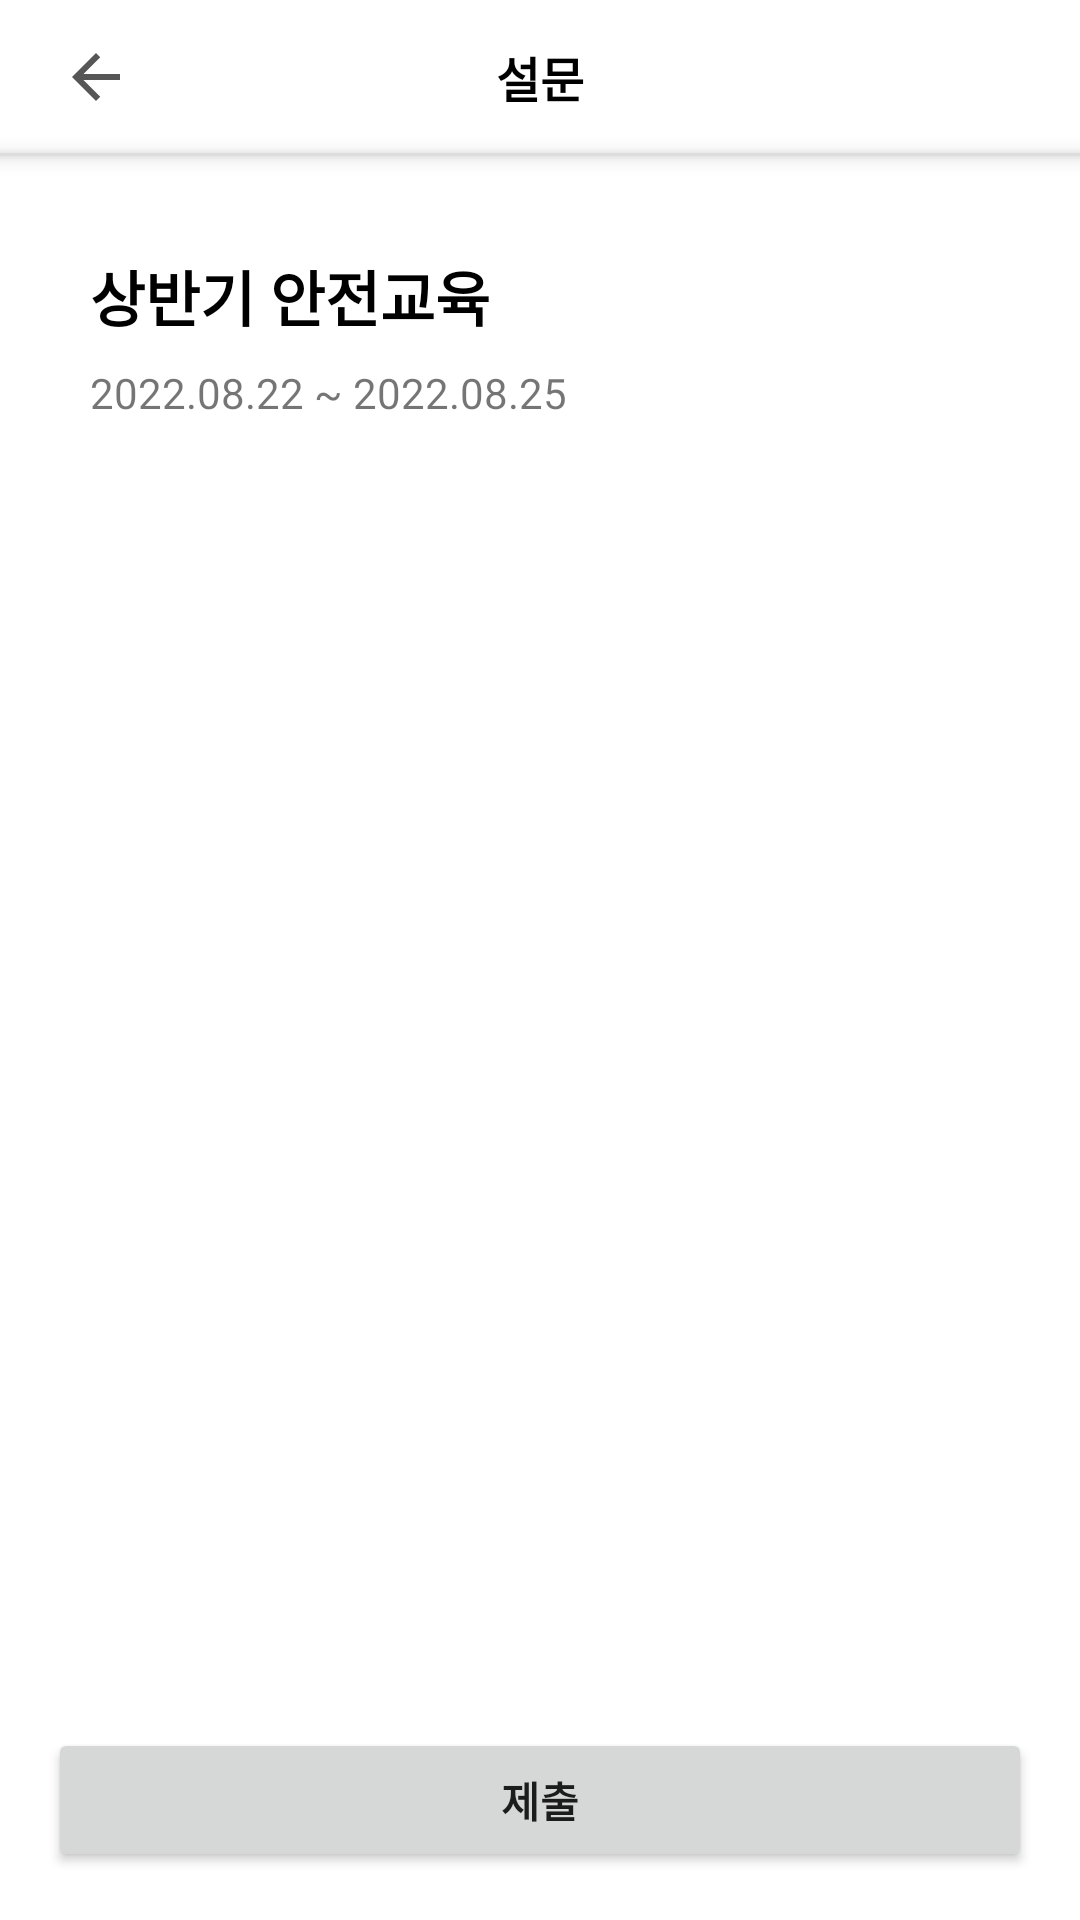

This screen was rendered from an Android layout file. Write that file and the resources it references.
<!-- AndroidManifest.xml: application theme Theme.Smartcampus -->
<!-- res/layout/activity_survey_detail.xml -->
<?xml version="1.0" encoding="utf-8"?>
<layout xmlns:tools="http://schemas.android.com/tools"
    xmlns:android="http://schemas.android.com/apk/res/android"
    xmlns:app="http://schemas.android.com/apk/res-auto">
    <data>
        <variable
            name="viewModel"
            type="com.example.smart_campus.presentaion.viewmodel.SurveyDetailViewModel" />
    </data>

    <androidx.constraintlayout.widget.ConstraintLayout
        android:layout_width="match_parent"
        android:layout_height="match_parent"
        tools:context=".SurveyDetailActivity">

        <ImageButton
            android:id="@+id/survey_back_btn"
            android:layout_width="wrap_content"
            android:layout_height="wrap_content"
            android:layout_marginStart="8dp"
            android:backgroundTint="#00FFFFFF"
            app:layout_constraintBottom_toTopOf="@+id/view"
            app:layout_constraintStart_toStartOf="parent"
            app:layout_constraintTop_toTopOf="parent"
            app:srcCompat="@drawable/ic_baseline_arrow_back_24" />

        <TextView
            android:id="@+id/textView"
            android:layout_width="wrap_content"
            android:layout_height="wrap_content"
            android:text="설문"
            android:textColor="#000000"
            android:textSize="16sp"
            android:textStyle="bold"
            app:layout_constraintBottom_toBottomOf="@+id/survey_back_btn"
            app:layout_constraintEnd_toEndOf="parent"
            app:layout_constraintStart_toStartOf="parent"
            app:layout_constraintTop_toTopOf="@+id/survey_back_btn" />

        <View
            android:id="@+id/view"
            android:layout_width="match_parent"
            android:layout_height="1dp"
            android:background="#DDDDDD"
            android:elevation="4dp"
            app:layout_constraintBottom_toBottomOf="parent"
            app:layout_constraintEnd_toEndOf="parent"
            app:layout_constraintHorizontal_bias="0.0"
            app:layout_constraintStart_toStartOf="parent"
            app:layout_constraintTop_toTopOf="parent"
            app:layout_constraintVertical_bias="0.08" />

        <TextView
            android:id="@+id/textView12"
            android:layout_width="wrap_content"
            android:layout_height="wrap_content"
            android:layout_marginStart="30dp"
            android:layout_marginTop="32dp"
            android:text="상반기 안전교육"
            android:textColor="#000000"
            android:textSize="20sp"
            android:textStyle="bold"
            app:layout_constraintStart_toStartOf="parent"
            app:layout_constraintTop_toBottomOf="@+id/view" />

        <TextView
            android:id="@+id/textView13"
            android:layout_width="wrap_content"
            android:layout_height="wrap_content"
            android:layout_marginStart="30dp"
            android:layout_marginTop="8dp"
            android:text="2022.08.22 ~ 2022.08.25"
            app:layout_constraintStart_toStartOf="parent"
            app:layout_constraintTop_toBottomOf="@+id/textView12" />

        <Button
            android:id="@+id/btn_submit"
            android:layout_width="0dp"
            android:layout_height="wrap_content"
            android:layout_marginStart="16dp"
            android:layout_marginEnd="16dp"
            android:layout_marginBottom="16dp"
            android:text="제출"
            android:textStyle="bold"
            app:layout_constraintBottom_toBottomOf="parent"
            app:layout_constraintEnd_toEndOf="parent"
            app:layout_constraintStart_toStartOf="parent" />

        <androidx.recyclerview.widget.RecyclerView
            android:id="@+id/rv_survey_detail"
            android:layout_width="0dp"
            android:layout_height="0dp"
            android:layout_marginTop="16dp"
            android:layout_marginBottom="16dp"
            app:layoutManager="androidx.recyclerview.widget.LinearLayoutManager"
            app:layout_constraintBottom_toTopOf="@+id/btn_submit"
            app:layout_constraintEnd_toEndOf="parent"
            app:layout_constraintHorizontal_bias="0.5"
            app:layout_constraintStart_toStartOf="parent"
            app:layout_constraintTop_toBottomOf="@+id/textView13" />

    </androidx.constraintlayout.widget.ConstraintLayout>
</layout>
<!-- resources referenced by this layout -->
<resources>
  <!-- drawable ic_baseline_arrow_back_24 (drawable) -->
  <vector android:autoMirrored="true" android:height="24dp"
      android:tint="#565656" android:viewportHeight="24"
      android:viewportWidth="24" android:width="24dp" xmlns:android="http://schemas.android.com/apk/res/android">
      <path android:fillColor="@android:color/white" android:pathData="M20,11H7.83l5.59,-5.59L12,4l-8,8 8,8 1.41,-1.41L7.83,13H20v-2z"/>
  </vector>
  <style name="Theme.Smartcampus" parent="Theme.MaterialComponents.DayNight.DarkActionBar">
          
          <item name="colorPrimary">@color/red</item>
          <item name="colorPrimaryVariant">@color/red</item>
          <item name="colorOnPrimary">@color/white</item>
          
          <item name="colorSecondary">@color/red</item>
          <item name="colorSecondaryVariant">@color/red</item>
          <item name="colorOnSecondary">@color/black</item>
          
          <item name="android:statusBarColor" tools:targetApi="l">@color/white</item>
          
  
          <item name="windowActionBar">false</item>
          <item name="windowNoTitle">true</item>
      </style>
  <color name="red">#B3282D</color>
  <color name="white">#FFFFFFFF</color>
  <color name="black">#FF000000</color>
</resources>
